Run: headless pygame with SDL's dummy video driver; simulated clock (each Clock.tick advances the game by its frame time, no real sleeping); random seed 0; keys injected as events and as key.get_pressed() state; no mouse input.
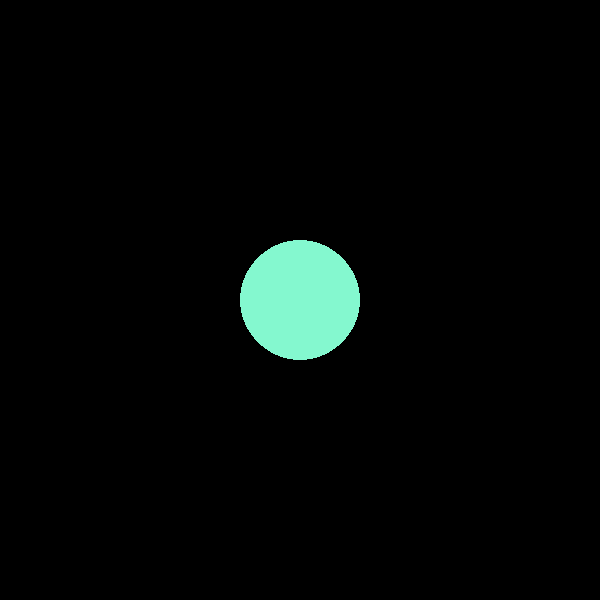
Frame 1 of 4 · flips 1–60 · no input
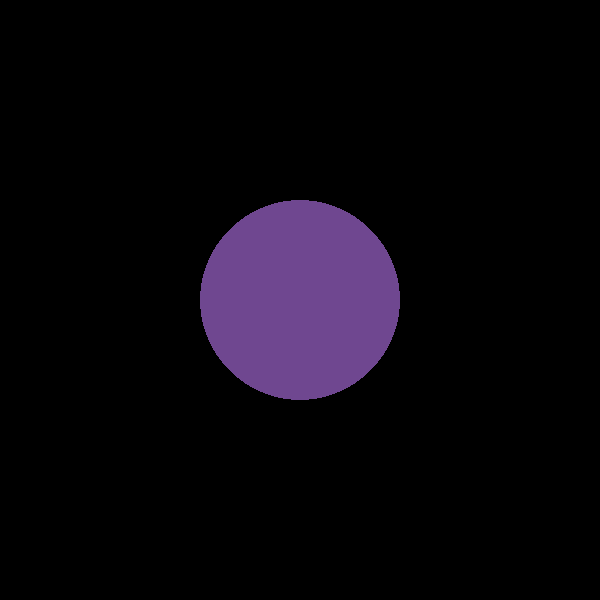
Frame 2 of 4 · flips 61–180 · tapped SPACE, RETURN · held RIGHT (→), D
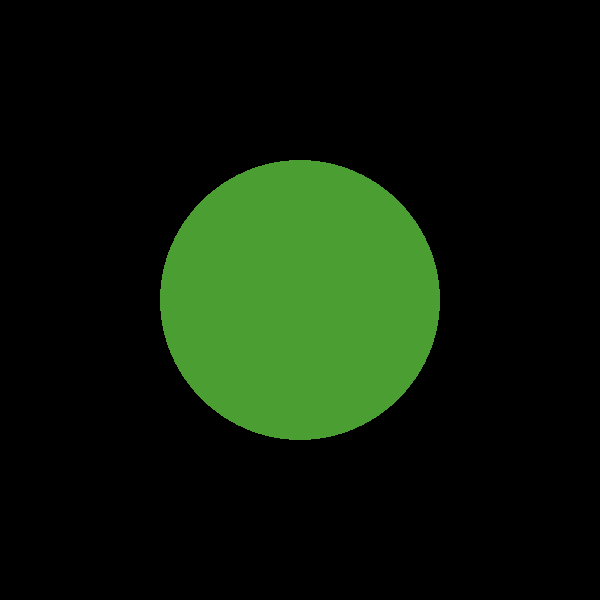
Frame 3 of 4 · flips 181–300 · held DOWN (↓), S
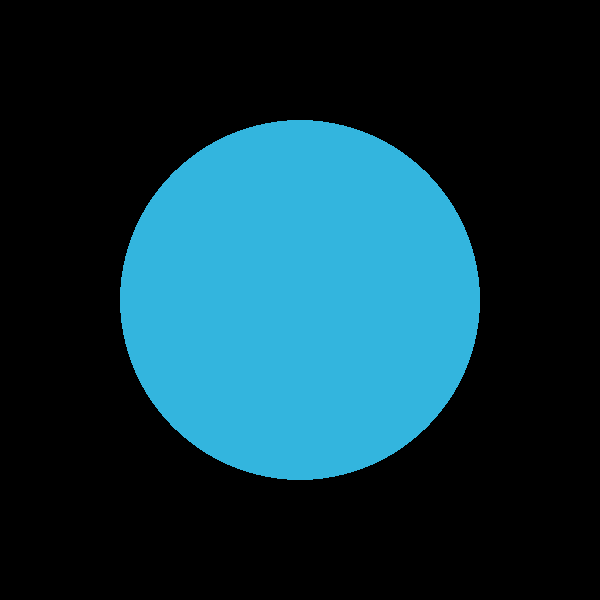
Frame 4 of 4 · flips 301–420 · held LEFT (←), A, UP (↑), W

The pygame program that drew these frames:

#import pygame and initialize the pygame engine.
import pygame
import random
import time
from pygame.locals import *
#initialize pygame
pygame.init()
#creates a blank window of width 640 pixels and height 480 pixels.
#Window :top left corner is (0, 0), right bottom corner is (640,480).
screen = pygame.display.set_mode((600,600))
#To set the name of our window to “Shapes”
pygame.display.set_caption("Shapes!!")
#The Game Loop”

r=50
R=random.randint(0,255)
G=random.randint(0,255)
B=random.randint(0,255)
check=10
while True:
    screen.fill((0,0,0))
    if r<=600:
        pygame.draw.circle(screen,(R,G,B), (300, 300), r, 0)
        time.sleep(0.05)
        r+=check
    if r==300:
        check=-10
        R=random.randint(0,255)
        G=random.randint(0,255)
        B=random.randint(0,255)
    if r==10:
        check=10

    for event in pygame.event.get():
        if event.type == QUIT:
            pygame.quit()
            exit()
    #Most of our game logic goes here
    #Continuously update the screen
    pygame.display.update()
